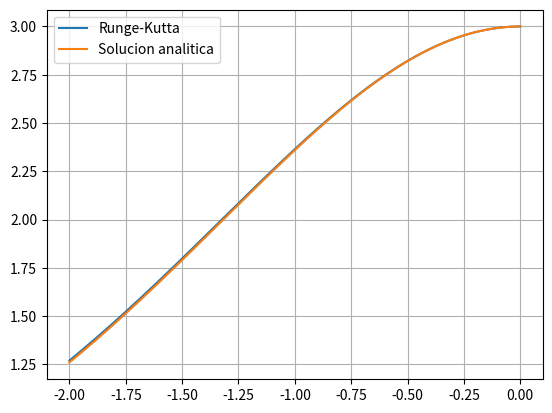

Generate this figure with matplotlib:
import numpy as np
import matplotlib.pyplot as plt 

def Runge_Kutta(fun, interval, x_0, h):
    x_i = x_0
    t_i = interval[1]
    its =  int(np.abs(interval[0] - interval[1]) / np.abs(h))
    sol = [x_0]

    for _ in range(its - 1):

        F1 = h*fun(t_i, x_i)
        F2 = h*fun(t_i + h/2, x_i + F1/2)
        F3 = h*fun(t_i + h/2, x_i + F2/2)
        F4 = h*fun(t_i + h, x_i + F3)
        x_i += (F1 + 2*F2 + 2*F3 + F4)/6
        t_i += h
        sol.append(x_i)
    return sol

fun = lambda t,x: (x - x*np.exp(t)) / (np.exp(t) + 1)

sols = Runge_Kutta(fun, [-2,0], 3, -0.01)


def funcion(t):
    return np.exp(t-2*np.log(np.exp(t)+1))*12

x = np.linspace(-2,0, 200)
fig, ax = plt.subplots(1,1)
ax.plot(x, np.flip(sols), label='Runge-Kutta')
ax.plot(x,funcion(x), label='Solucion analitica')
ax.grid()
ax.legend()
plt.show()


    